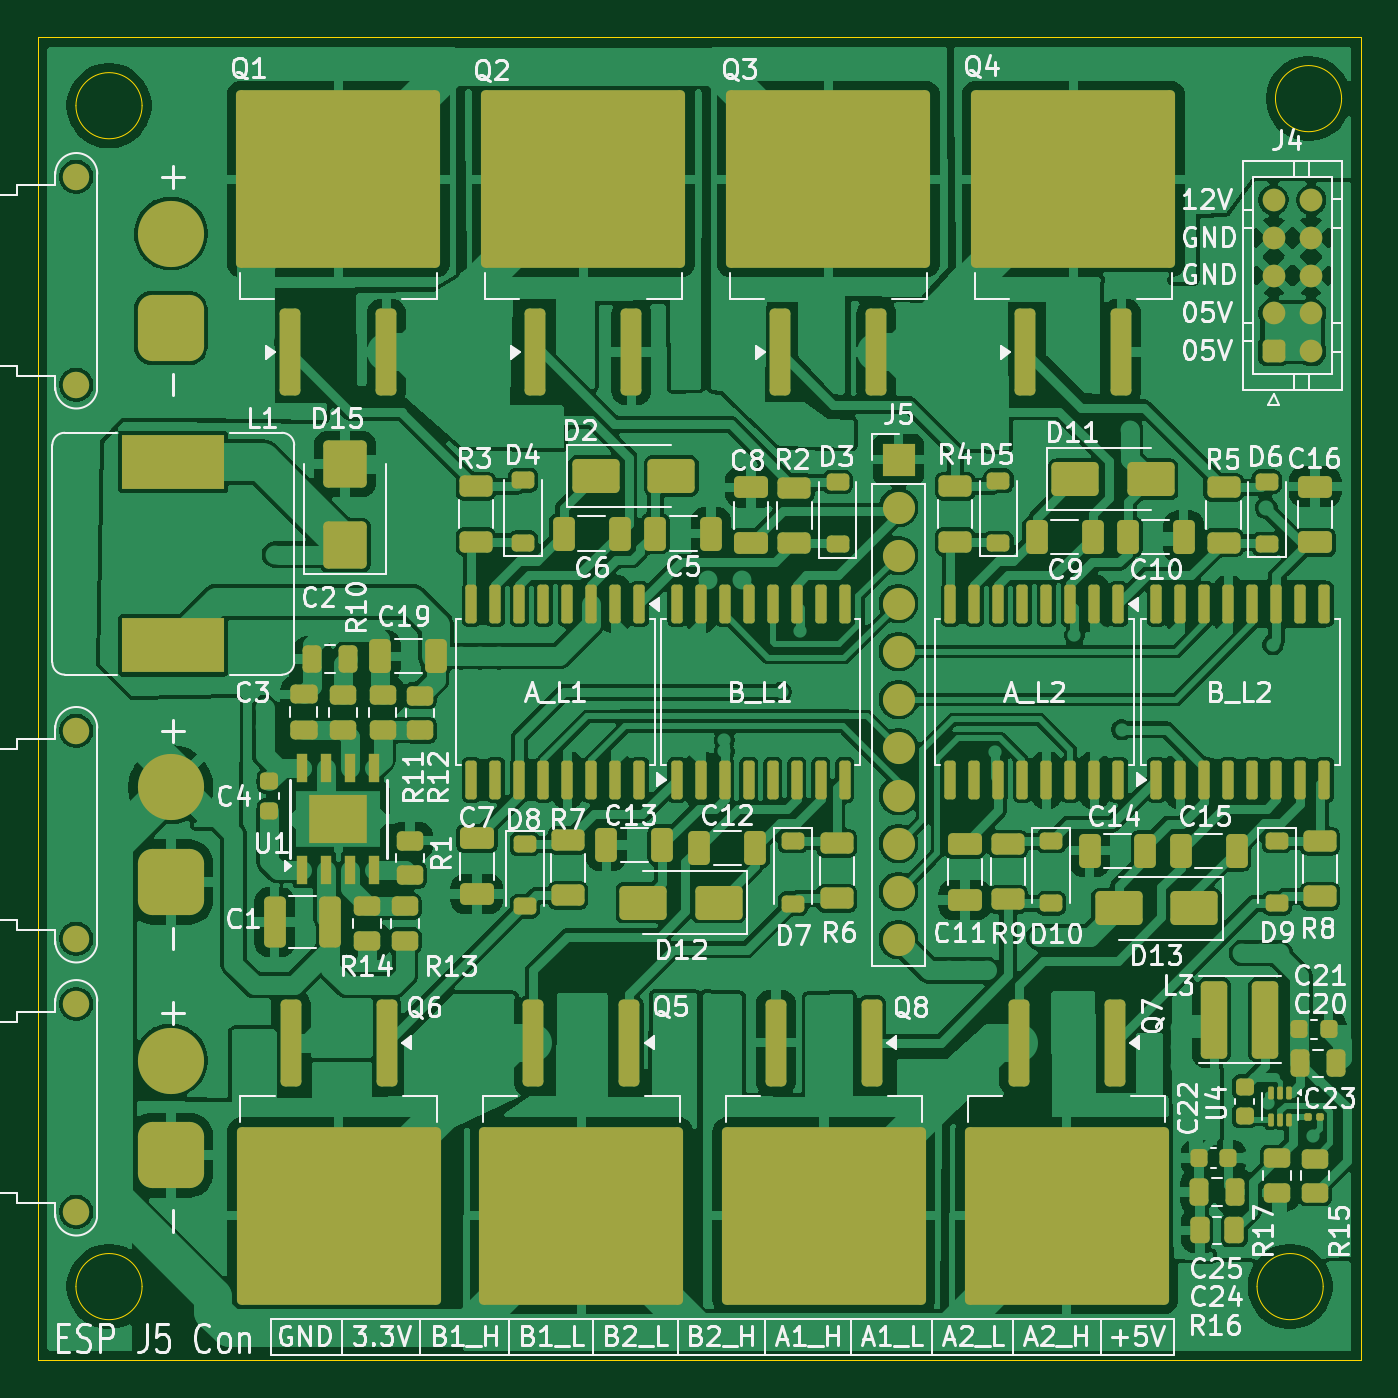
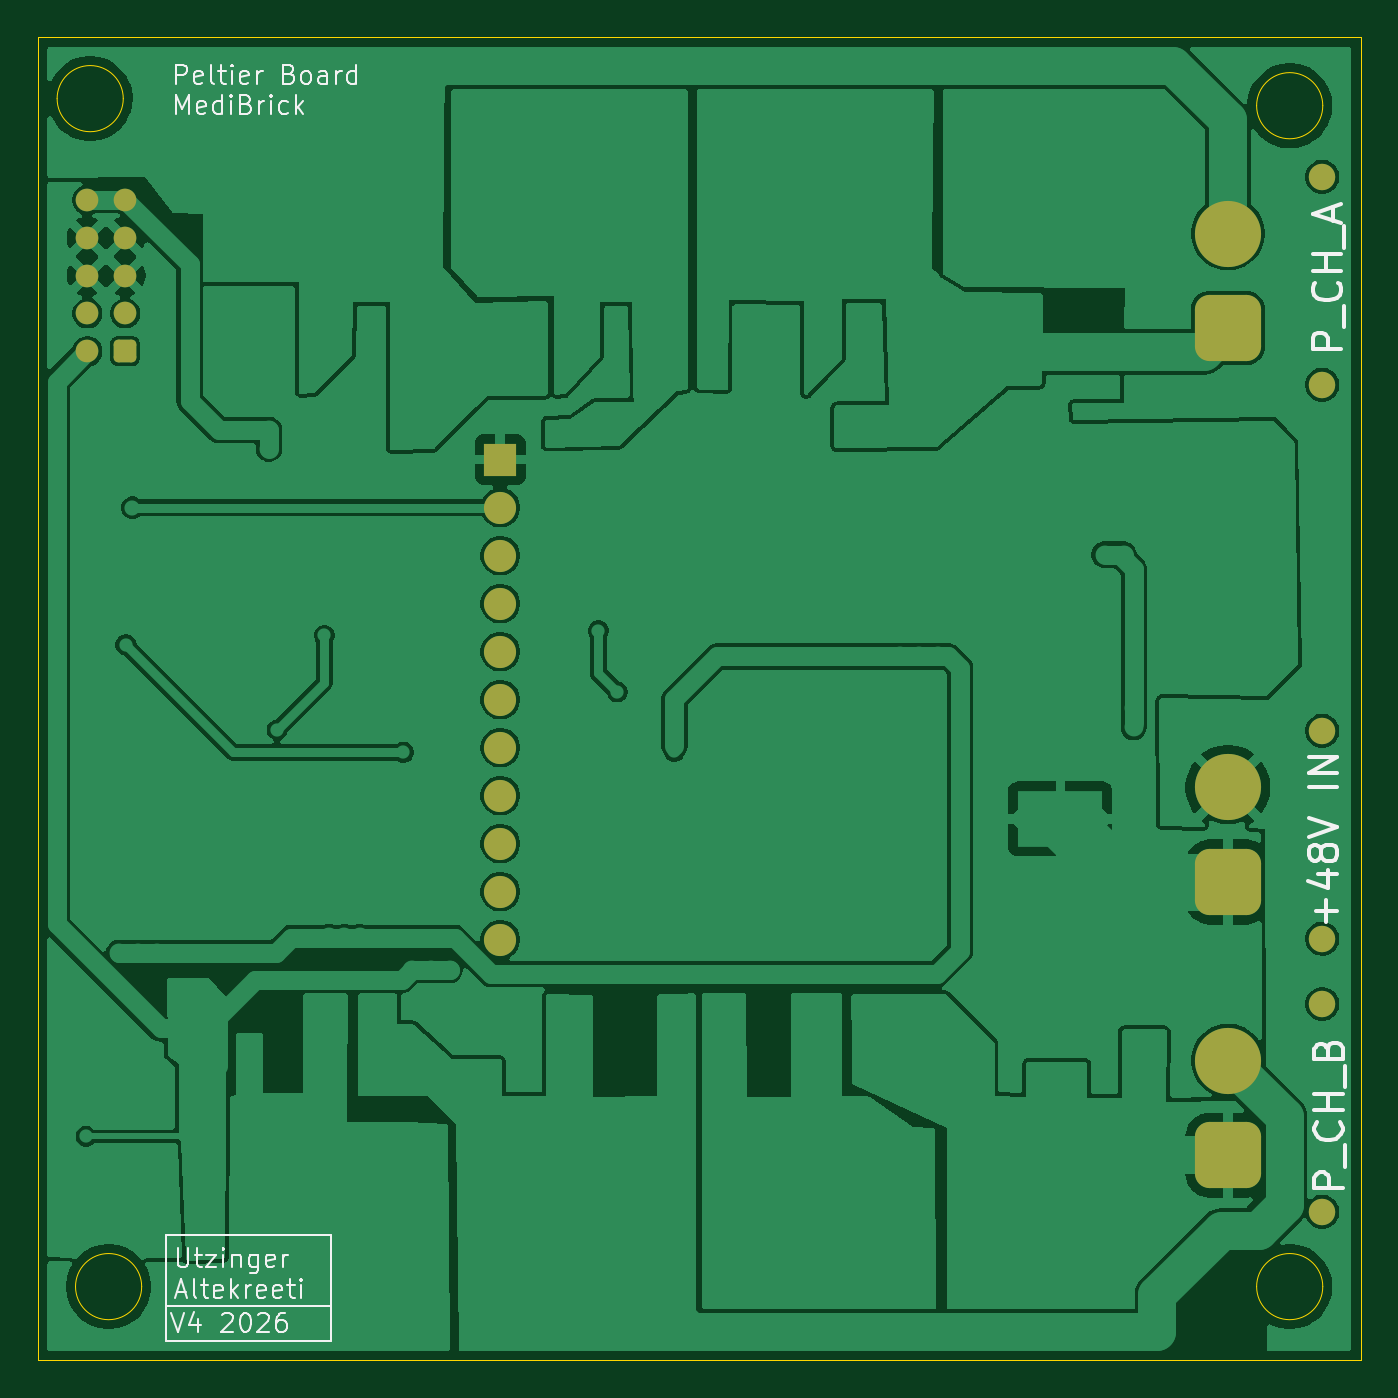
Circuit board: 9 layer files. Board 70.0 x 70.0 mm.
- bottom_copper: SMD_PCB-B_Cu.gbr (128109 bytes)
- bottom_mask: SMD_PCB-B_Mask.gbr (2320 bytes)
- paste: SMD_PCB-B_Paste.gbr (490 bytes)
- bottom_silk: SMD_PCB-B_Silkscreen.gbr (26705 bytes)
- outline: SMD_PCB-Edge_Cuts.gbr (1248 bytes)
- top_copper: SMD_PCB-F_Cu.gbr (324281 bytes)
- top_mask: SMD_PCB-F_Mask.gbr (12278 bytes)
- paste: SMD_PCB-F_Paste.gbr (11568 bytes)
- top_silk: SMD_PCB-F_Silkscreen.gbr (144402 bytes)

=== bottom_copper: SMD_PCB-B_Cu.gbr (128109 bytes, source omitted) ===
=== bottom_mask: SMD_PCB-B_Mask.gbr (2320 bytes, source withheld) ===
=== paste: SMD_PCB-B_Paste.gbr ===
%TF.GenerationSoftware,KiCad,Pcbnew,9.0.8-9.0.8~ubuntu22.04.1*%
%TF.CreationDate,2026-03-28T21:05:31+05:00*%
%TF.ProjectId,SMD_PCB,534d445f-5043-4422-9e6b-696361645f70,rev?*%
%TF.SameCoordinates,Original*%
%TF.FileFunction,Paste,Bot*%
%TF.FilePolarity,Positive*%
%FSLAX46Y46*%
G04 Gerber Fmt 4.6, Leading zero omitted, Abs format (unit mm)*
G04 Created by KiCad (PCBNEW 9.0.8-9.0.8~ubuntu22.04.1) date 2026-03-28 21:05:31*
%MOMM*%
%LPD*%
G01*
G04 APERTURE LIST*
G04 APERTURE END LIST*
M02*

=== bottom_silk: SMD_PCB-B_Silkscreen.gbr (26705 bytes, source omitted) ===
=== outline: SMD_PCB-Edge_Cuts.gbr ===
%TF.GenerationSoftware,KiCad,Pcbnew,9.0.8-9.0.8~ubuntu22.04.1*%
%TF.CreationDate,2026-03-28T21:05:31+05:00*%
%TF.ProjectId,SMD_PCB,534d445f-5043-4422-9e6b-696361645f70,rev?*%
%TF.SameCoordinates,Original*%
%TF.FileFunction,Profile,NP*%
%FSLAX46Y46*%
G04 Gerber Fmt 4.6, Leading zero omitted, Abs format (unit mm)*
G04 Created by KiCad (PCBNEW 9.0.8-9.0.8~ubuntu22.04.1) date 2026-03-28 21:05:31*
%MOMM*%
%LPD*%
G01*
G04 APERTURE LIST*
%TA.AperFunction,Profile*%
%ADD10C,0.050000*%
%TD*%
G04 APERTURE END LIST*
D10*
X82654000Y-45862000D02*
X152654000Y-45862000D01*
X152654000Y-115862000D01*
X82654000Y-115862000D01*
X82654000Y-45862000D01*
X88164000Y-49472000D02*
G75*
G02*
X84664000Y-49472000I-1750000J0D01*
G01*
X84664000Y-49472000D02*
G75*
G02*
X88164000Y-49472000I1750000J0D01*
G01*
X88164000Y-111962000D02*
G75*
G02*
X84664000Y-111962000I-1750000J0D01*
G01*
X84664000Y-111962000D02*
G75*
G02*
X88164000Y-111962000I1750000J0D01*
G01*
X150664000Y-111962000D02*
G75*
G02*
X147164000Y-111962000I-1750000J0D01*
G01*
X147164000Y-111962000D02*
G75*
G02*
X150664000Y-111962000I1750000J0D01*
G01*
X151638000Y-49098200D02*
G75*
G02*
X148138000Y-49098200I-1750000J0D01*
G01*
X148138000Y-49098200D02*
G75*
G02*
X151638000Y-49098200I1750000J0D01*
G01*
M02*

=== top_copper: SMD_PCB-F_Cu.gbr (324281 bytes, source omitted) ===
=== top_mask: SMD_PCB-F_Mask.gbr (12278 bytes, source omitted) ===
=== paste: SMD_PCB-F_Paste.gbr (11568 bytes, source omitted) ===
=== top_silk: SMD_PCB-F_Silkscreen.gbr (144402 bytes, source omitted) ===
